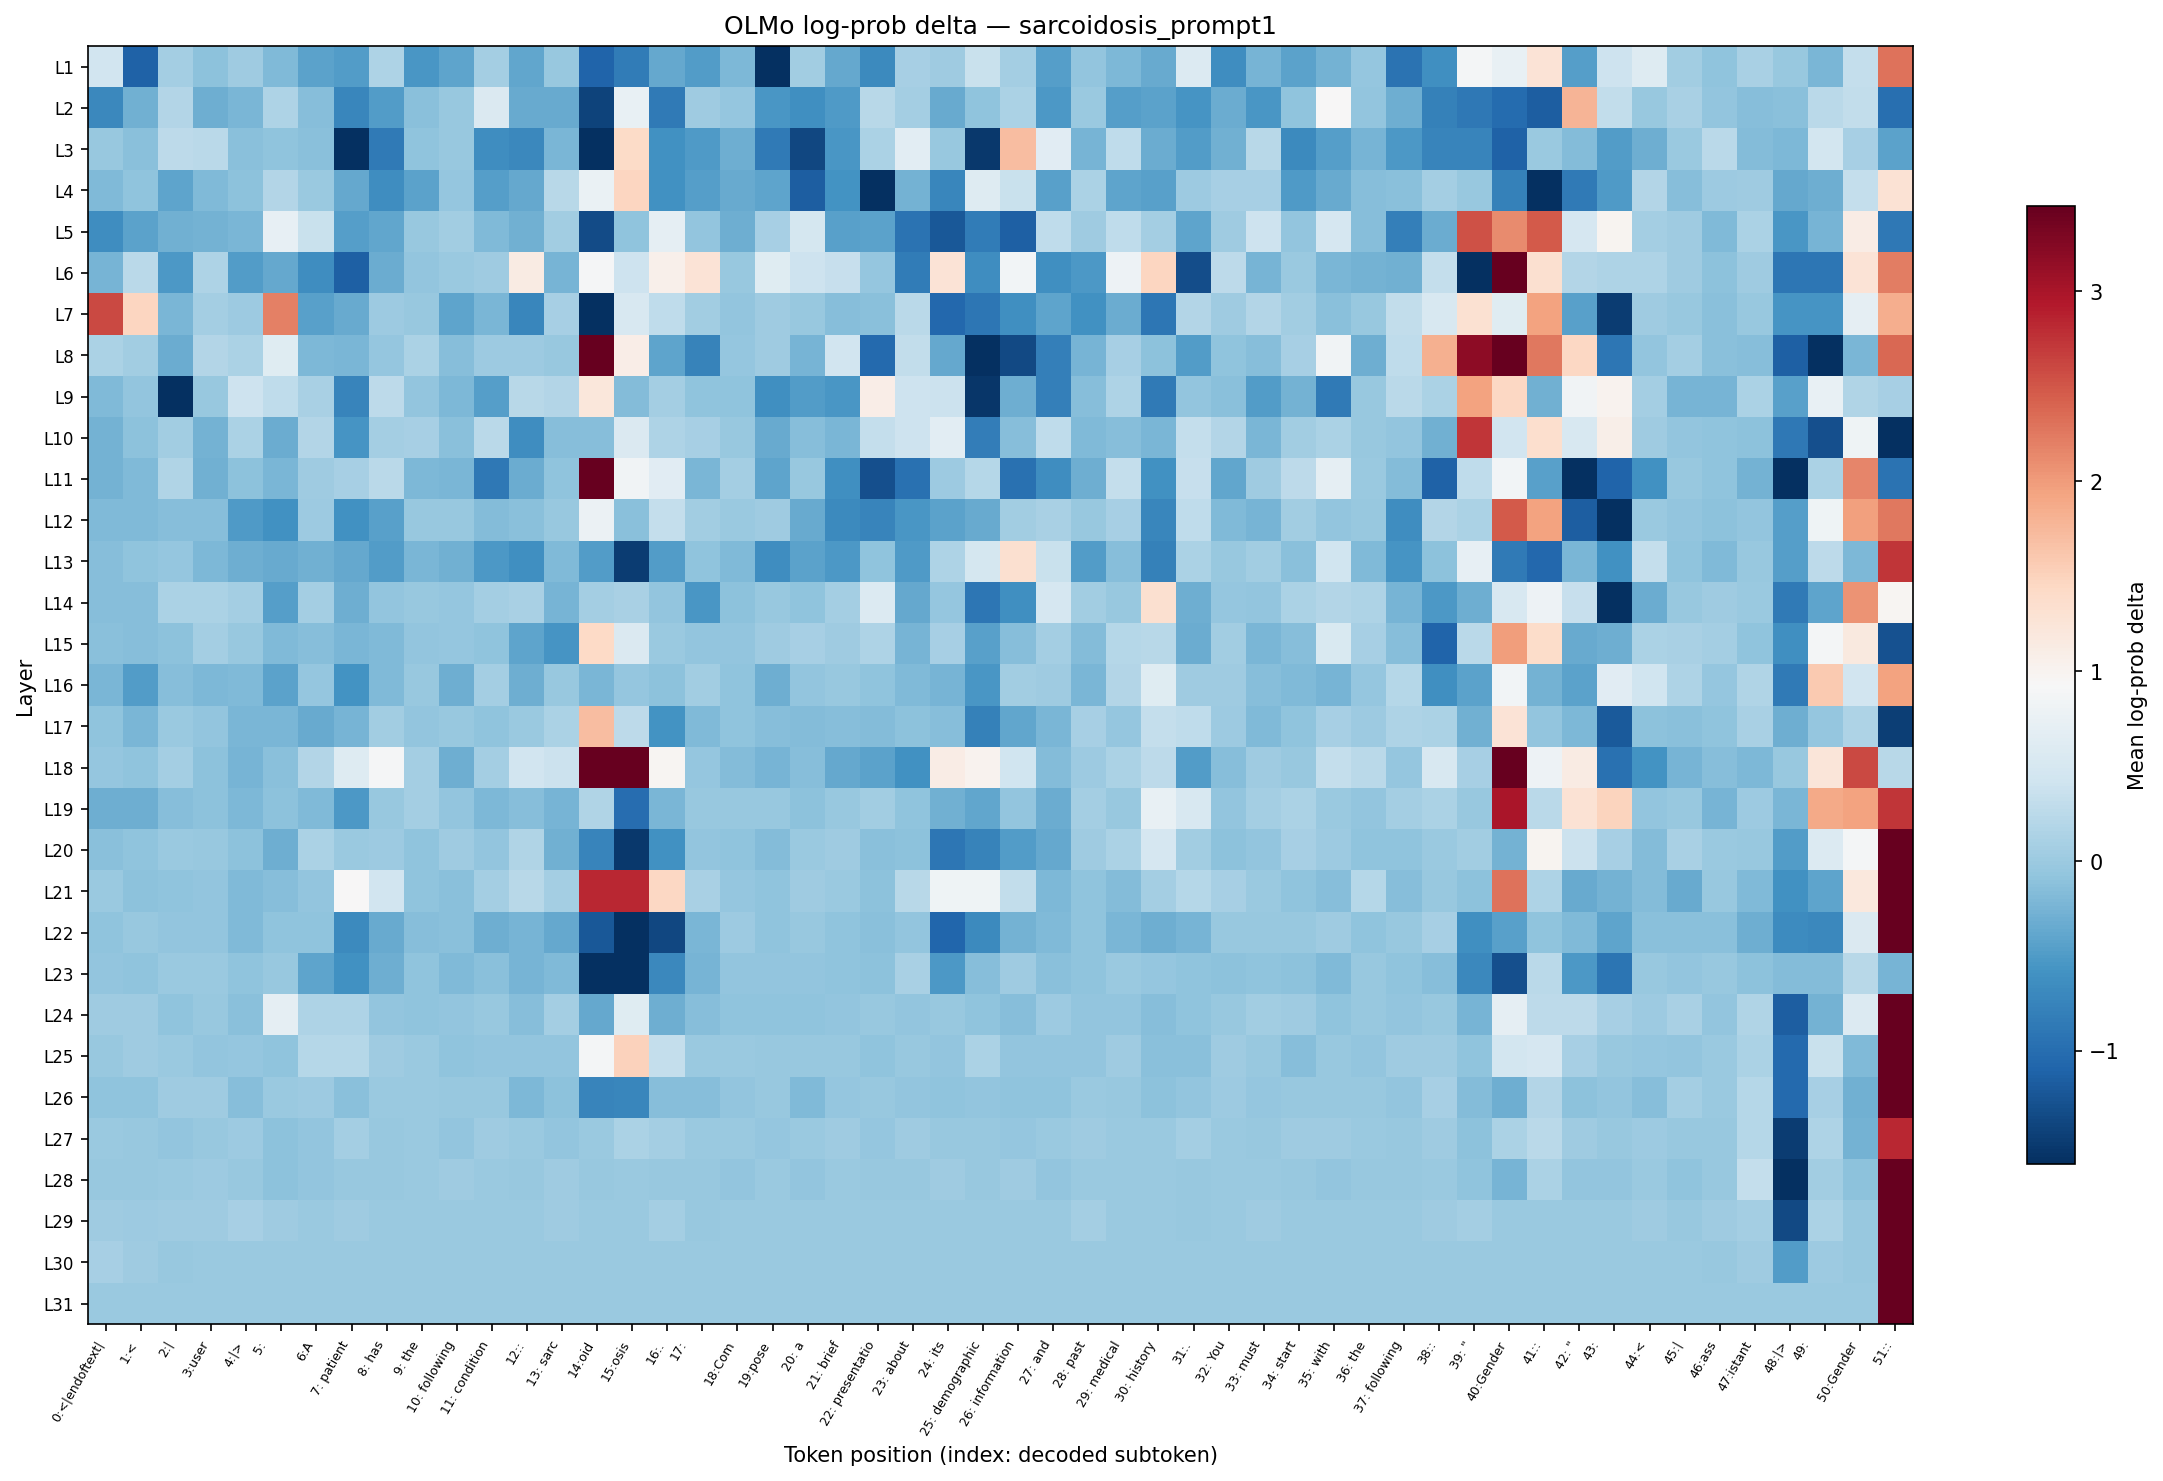

The file beside this chart, header and first rows:
layer, 0:<|endoftext|, 1:<, 2:|, 3:user, 4:|>, 5:?, 6:A, 7: patient, 8: has, 9: the, 10: following, 11: condition, 12::, 13: sarc, 14:oid, 15:osis, 16:., 17:?, 18:Com, 19:pose, 20: a, 21: brief, 22: presentatio
L1, 0.4478, -1.114, 0.07356, -0.1003, 0.02264, -0.1884, -0.4267, -0.4869, 0.1552, -0.5379, -0.3979, 0.07356, -0.3754, -0.02708, -1.102, -0.841, -0.3589, -0.4807, -0.2024, -1.697, 0.05206, -0.3643, -0.6705
L2, -0.7008, -0.2851, 0.1874, -0.3108, -0.2308, 0.1552, -0.1434, -0.7242, -0.4807, -0.1216, -0.03495, 0.5541, -0.3426, -0.348, -1.409, 0.7379, -0.8498, 0.03008, -0.05492, -0.5379, -0.6125, -0.4932, 0.2368
L3, -0.02708, -0.1259, 0.2665, 0.2488, -0.1259, -0.09607, -0.1259, -1.807, -0.8498, -0.09188, -0.03101, -0.6411, -0.7008, -0.2212, -3.17, 1.415, -0.5985, -0.4994, -0.3005, -0.8498, -1.379, -0.5445, 0.1354
L4, -0.1793, -0.09188, -0.4093, -0.1884, -0.113, 0.181, -0.007663, -0.3643, -0.6484, -0.4267, -0.05089, -0.4624, -0.3643, 0.2247, 0.7596, 1.465, -0.5916, -0.4624, -0.3426, -0.4093, -1.162, -0.5711, -2.272
L5, -0.6411, -0.4267, -0.2851, -0.265, -0.2212, 0.7158, 0.3559, -0.4624, -0.3922, -0.03495, 0.05928, -0.1838, -0.2801, 0.04478, -1.334, -0.08771, 0.6931, -0.07528, -0.3057, 0.09462, 0.4861, -0.4503, -0.4325
L6, -0.2502, 0.2428, -0.5185, 0.1421, -0.4807, -0.3589, -0.6411, -1.138, -0.3161, -0.06301, 0.000000, 0.03746, 1.143, -0.2453, 0.9055, 0.408, 1.06, 1.263, -0.03495, 0.6137, 0.408, 0.3452, -0.04289
L7, 2.595, 1.465, -0.2165, 0.07356, 0.007605, 2.204, -0.4384, -0.3534, 0.007605, -0.03495, -0.3979, -0.2308, -0.7163, 0.08765, -2.524, 0.5139, 0.2953, 0.04478, -0.06301, 0.03008, -0.03891, -0.139, -0.1259
L8, 0.122, 0.05206, -0.3213, 0.1874, 0.1354, 0.6301, -0.2024, -0.2165, -0.04688, 0.1287, -0.1478, 0.01515, 0.01515, -0.03495, 4.988, 1.094, -0.4036, -0.7562, -0.04688, 0.02264, -0.2453, 0.4527, -1.036
L9, -0.1884, -0.05896, -2.433, -0.02708, 0.3978, 0.2781, 0.1152, -0.7321, 0.2723, -0.05896, -0.2118, -0.4564, 0.2247, 0.1937, 1.218, -0.1657, 0.07356, -0.09188, -0.08355, -0.6125, -0.4869, -0.5445, 1.104
L10, -0.27, -0.1173, 0.05928, -0.275, 0.1287, -0.3319, 0.1937, -0.5644, 0.07356, 0.08765, -0.1216, 0.2488, -0.6484, -0.1522, -0.1434, 0.5672, 0.1552, 0.09462, -0.02708, -0.3372, -0.1522, -0.2356, 0.3233
L11, -0.27, -0.1838, 0.1618, -0.2801, -0.1173, -0.2165, 0.02264, 0.08063, 0.2547, -0.2071, -0.226, -0.8679, -0.3319, -0.08771, 4.167, 0.8352, 0.6423, -0.2356, 0.06645, -0.4093, -0.03495, -0.6196, -1.292
L12, -0.1838, -0.1793, -0.1478, -0.1522, -0.4932, -0.5985, 0.01515, -0.5916, -0.4384, -0.03101, -0.02317, -0.1612, -0.1303, -0.02708, 0.7738, -0.1346, 0.3343, 0.05928, -0.007663, 0.03008, -0.3372, -0.6705, -0.7321
L13, -0.1522, -0.08771, -0.05492, -0.2118, -0.3005, -0.3372, -0.2801, -0.3643, -0.4869, -0.2165, -0.2801, -0.5314, -0.6267, -0.1793, -0.4807, -1.474, -0.4807, -0.09188, -0.1793, -0.6484, -0.4267, -0.5185, -0.09188
L14, -0.1567, -0.1478, 0.1287, 0.122, 0.06645, -0.4564, 0.06645, -0.3005, -0.06301, -0.02708, -0.05492, 0.07356, 0.1015, -0.2502, 0.06645, 0.1084, -0.05896, -0.5511, -0.113, -0.03495, -0.09188, 0.06645, 0.5758
L15, -0.1216, -0.1567, -0.1003, 0.06645, -0.03495, -0.1793, -0.1567, -0.2165, -0.1793, -0.05896, -0.05492, -0.09188, -0.3979, -0.5644, 1.437, 0.5541, 0.000000, -0.07118, -0.05896, 0.03746, 0.09462, 0.03008, 0.1487
L16, -0.2308, -0.4807, -0.1522, -0.2118, -0.1793, -0.4325, -0.04688, -0.5779, -0.1884, -0.02317, -0.3057, 0.06645, -0.3108, -0.03495, -0.2165, -0.04688, -0.1088, 0.05928, -0.08771, -0.3005, -0.06709, -0.02317, -0.08771
L17, -0.08771, -0.2165, 0.000000, -0.06301, -0.2165, -0.2165, -0.3372, -0.2453, 0.05206, -0.05896, -0.03495, -0.08355, 0.000000, 0.1287, 1.708, 0.2665, -0.5847, -0.1793, -0.08771, -0.1434, -0.1612, -0.1522, -0.1702
L18, -0.05492, -0.08355, 0.06645, -0.1173, -0.2453, -0.1259, 0.1874, 0.5929, 0.9055, 0.06645, -0.2953, 0.07356, 0.438, 0.3927, 12.39, 5.285, 0.9712, -0.05089, -0.1747, -0.2453, -0.1522, -0.3589, -0.4151
L19, -0.3057, -0.2953, -0.1522, -0.1173, -0.2118, -0.1003, -0.1838, -0.5121, -0.03891, 0.06645, -0.06301, -0.2071, -0.1567, -0.2453, 0.1618, -1.004, -0.2165, -0.03495, -0.02317, -0.03101, -0.1173, -0.03101, 0.05928
L20, -0.1216, -0.09188, -0.007663, -0.02317, -0.1173, -0.3057, 0.1354, -0.007663, 0.01515, -0.09188, 0.02264, -0.06709, 0.1618, -0.2801, -0.74, -1.508, -0.6055, -0.05896, -0.08771, -0.1747, 0.000000, 0.03746, -0.1259
L21, 0.000000, -0.1173, -0.08771, -0.06301, -0.1838, -0.1478, -0.06301, 0.9419, 0.4429, -0.09188, -0.1216, 0.06645, 0.2247, 0.06645, 2.833, 2.833, 1.451, 0.1015, -0.05492, -0.09188, 0.03008, 0.000000, -0.1173
L22, -0.09188, -0.02708, -0.06301, -0.05896, -0.1838, -0.08771, -0.09188, -0.6705, -0.3426, -0.1522, -0.1216, -0.3057, -0.2502, -0.3698, -1.212, -2.042, -1.379, -0.2165, 0.007605, -0.09188, -0.02708, -0.09188, -0.1216
L23, -0.05896, -0.08771, 0.000000, 0.000000, -0.09188, -0.02708, -0.4093, -0.5985, -0.3057, -0.09188, -0.1793, -0.1216, -0.2502, -0.1838, -1.831, -1.74, -0.7008, -0.2453, -0.06301, -0.05896, -0.06301, -0.09188, -0.113
L24, 0.03746, 0.03746, -0.09188, -0.02708, -0.1216, 0.6931, 0.1552, 0.1552, -0.05896, -0.09188, -0.05896, -0.02708, -0.1522, 0.07356, -0.3589, 0.6301, -0.3108, -0.1478, -0.09188, -0.09188, -0.09188, -0.05896, -0.02708
L25, -0.02317, 0.03746, 0.000000, -0.05896, -0.05492, -0.08771, 0.2, 0.2, 0.03008, 0.000000, -0.09188, -0.05896, -0.05896, -0.05896, 0.8869, 1.513, 0.3178, 0.000000, 0.000000, -0.02708, -0.02708, -0.02708, -0.09188
L26, -0.09188, -0.09188, 0.03746, 0.03746, -0.1478, 0.000000, 0.007605, -0.1216, 0.000000, 0.000000, -0.02708, -0.02708, -0.2118, -0.1173, -0.7321, -0.7163, -0.1522, -0.1478, -0.05896, -0.02708, -0.1793, -0.05089, -0.02708
L27, 0.000000, -0.02708, -0.05896, -0.02708, 0.007605, -0.1173, -0.05896, 0.06645, -0.02708, 0.000000, -0.05896, 0.03746, 0.000000, -0.05896, 0.000000, 0.1287, 0.06645, 0.000000, 0.000000, -0.05492, 0.000000, 0.03746, -0.05492
L28, -0.02708, -0.02708, 0.000000, 0.007605, -0.02708, -0.1173, -0.05896, -0.02708, -0.02708, 0.000000, 0.03746, 0.000000, -0.02708, 0.03746, -0.02708, 0.000000, -0.02708, -0.02708, -0.05896, 0.000000, -0.05896, 0.000000, -0.02708
L29, 0.03746, 0.007605, 0.03746, 0.03746, 0.09462, 0.03746, 0.000000, 0.03746, 0.000000, 0.000000, 0.000000, 0.000000, 0.000000, 0.03746, 0.000000, 0.000000, 0.06645, -0.02708, 0.000000, 0.000000, 0.000000, 0.000000, 0.000000
L30, 0.09462, 0.03746, -0.02708, 0.000000, 0.000000, 0.000000, 0.000000, 0.000000, 0.000000, 0.000000, 0.000000, 0.000000, 0.000000, 0.000000, 0.000000, 0.000000, 0.000000, 0.000000, 0.000000, 0.000000, 0.000000, 0.000000, 0.000000
L31, 0.000000, 0.000000, 0.000000, 0.000000, 0.000000, 0.000000, 0.000000, 0.000000, 0.000000, 0.000000, 0.000000, 0.000000, 0.000000, 0.000000, 0.000000, 0.000000, 0.000000, 0.000000, 0.000000, 0.000000, 0.000000, 0.000000, 0.000000
